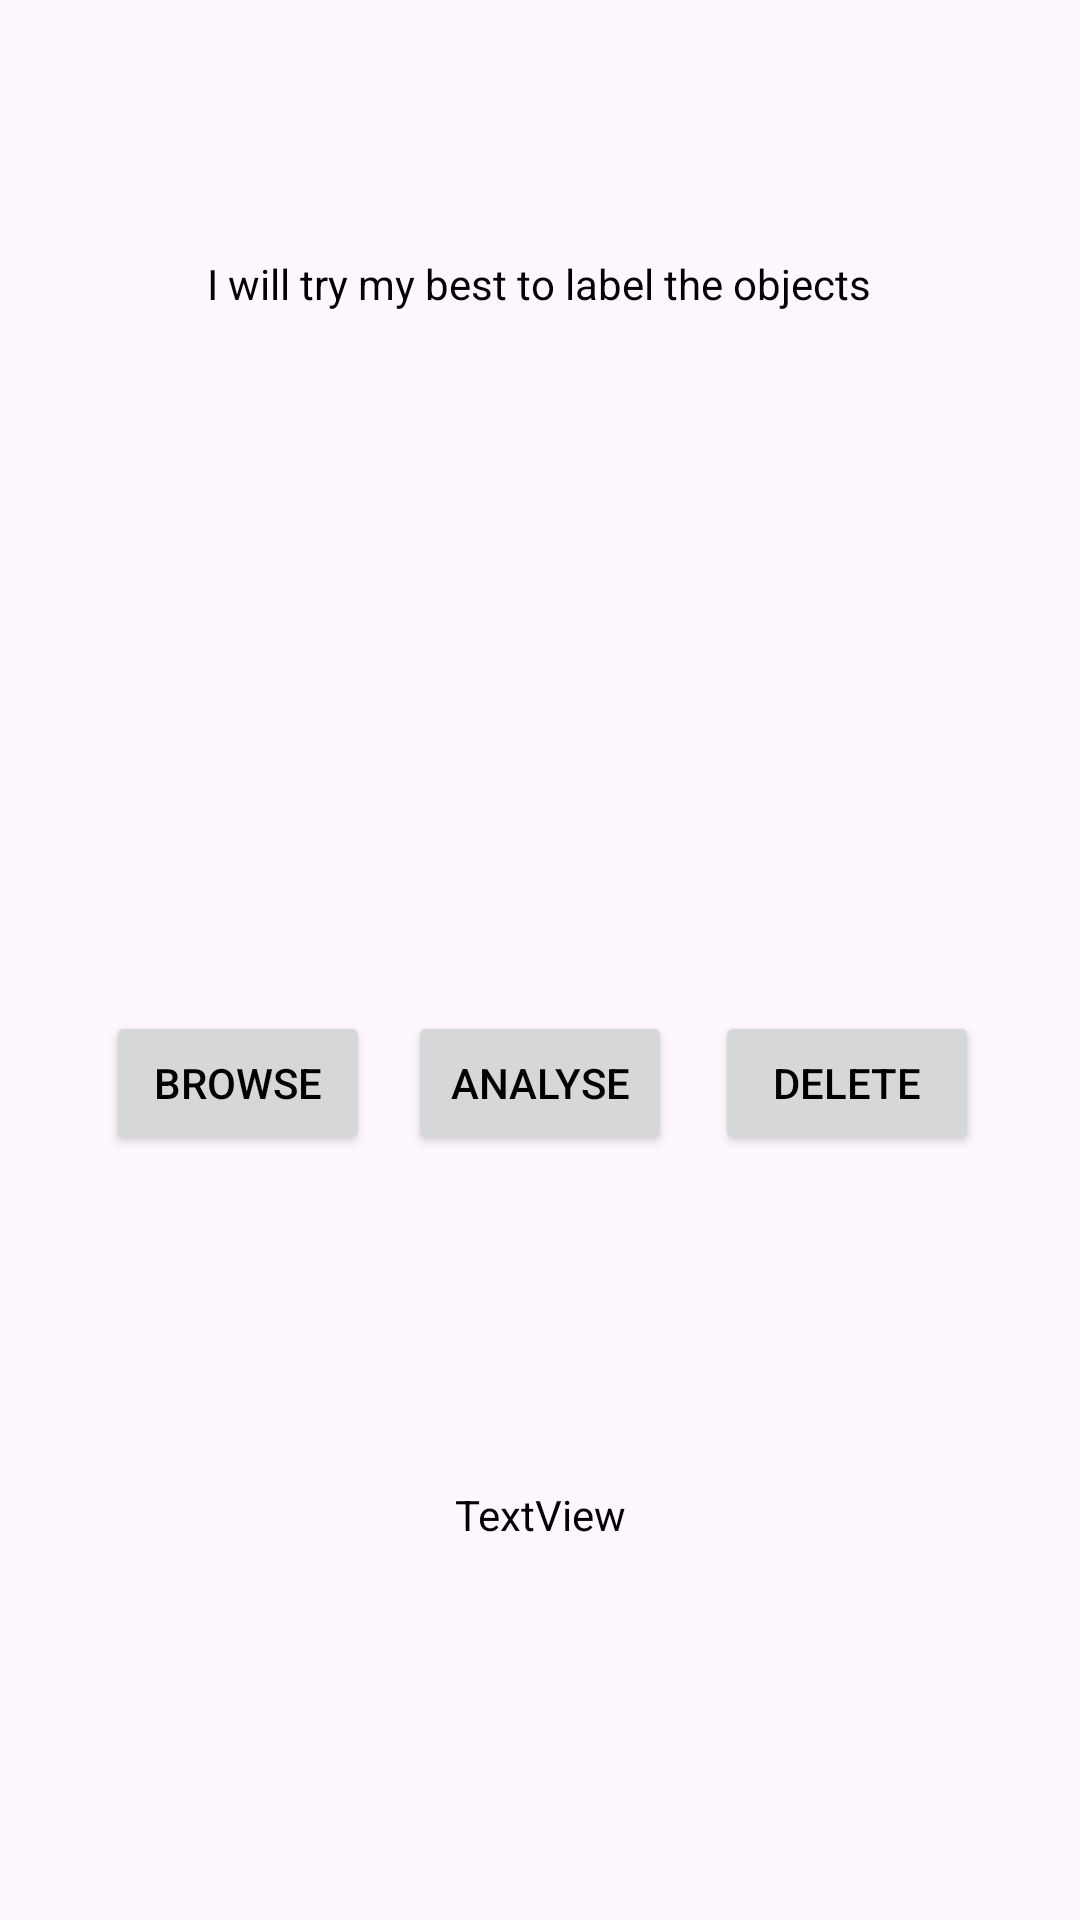

This screen was rendered from an Android layout file. Write that file and the resources it references.
<!-- AndroidManifest.xml: application theme Theme.ChatBot -->
<!-- res/layout/activity_image_labeling.xml -->
<?xml version="1.0" encoding="utf-8"?>
<androidx.constraintlayout.widget.ConstraintLayout xmlns:android="http://schemas.android.com/apk/res/android"
    xmlns:app="http://schemas.android.com/apk/res-auto"
    xmlns:tools="http://schemas.android.com/tools"
    android:layout_width="match_parent"
    android:layout_height="match_parent"
    tools:context=".ImageLabelingActivity">

    <ImageView
        android:id="@+id/imageView2"
        android:layout_width="200dp"
        android:layout_height="200dp"
        app:layout_constraintBottom_toBottomOf="parent"
        app:layout_constraintEnd_toEndOf="parent"
        app:layout_constraintHorizontal_bias="0.498"
        app:layout_constraintStart_toStartOf="parent"
        app:layout_constraintTop_toTopOf="parent"
        app:layout_constraintVertical_bias="0.297"
        tools:srcCompat="@drawable/baseline_person_24" />

    <Button
        android:id="@+id/buttonanalyse"
        android:layout_width="wrap_content"
        android:layout_height="wrap_content"
        android:text="Analyse"
        app:layout_constraintBottom_toBottomOf="parent"
        app:layout_constraintEnd_toEndOf="parent"
        app:layout_constraintStart_toStartOf="parent"
        app:layout_constraintTop_toTopOf="parent"
        app:layout_constraintVertical_bias="0.569" />

    <Button
        android:id="@+id/btndelete"
        android:layout_width="wrap_content"
        android:layout_height="wrap_content"
        android:text="Delete"
        app:layout_constraintBottom_toBottomOf="parent"
        app:layout_constraintEnd_toEndOf="parent"
        app:layout_constraintHorizontal_bias="0.298"
        app:layout_constraintStart_toEndOf="@+id/buttonanalyse"
        app:layout_constraintTop_toTopOf="parent"
        app:layout_constraintVertical_bias="0.569" />

    <Button
        android:id="@+id/btnbrowse"
        android:layout_width="wrap_content"
        android:layout_height="wrap_content"
        android:text="Browse"
        app:layout_constraintBottom_toBottomOf="parent"
        app:layout_constraintEnd_toStartOf="@+id/buttonanalyse"
        app:layout_constraintHorizontal_bias="0.733"
        app:layout_constraintStart_toStartOf="parent"
        app:layout_constraintTop_toTopOf="parent"
        app:layout_constraintVertical_bias="0.569" />

    <TextView
        android:id="@+id/txtresult"
        android:layout_width="0dp"
        android:layout_height="wrap_content"
        android:text="TextView"
        android:textAlignment="center"
        app:layout_constraintBottom_toBottomOf="parent"
        app:layout_constraintEnd_toEndOf="parent"
        app:layout_constraintHorizontal_bias="0.0"
        app:layout_constraintStart_toStartOf="parent"
        app:layout_constraintTop_toBottomOf="@+id/buttonanalyse"
        app:layout_constraintVertical_bias="0.467" />

    <ImageView
        android:id="@+id/imageView3"
        android:layout_width="141dp"
        android:layout_height="60dp"
        app:layout_constraintBottom_toBottomOf="parent"
        app:layout_constraintEnd_toEndOf="parent"
        app:layout_constraintHorizontal_bias="0.496"
        app:layout_constraintStart_toStartOf="parent"
        app:layout_constraintTop_toTopOf="parent"
        app:layout_constraintVertical_bias="0.006"
        app:srcCompat="@drawable/bot" />

    <TextView
        android:id="@+id/textView3"
        android:layout_width="wrap_content"
        android:layout_height="wrap_content"
        android:text="I will try my best to label the objects"
        app:layout_constraintBottom_toBottomOf="parent"
        app:layout_constraintEnd_toEndOf="parent"
        app:layout_constraintHorizontal_bias="0.497"
        app:layout_constraintStart_toStartOf="parent"
        app:layout_constraintTop_toBottomOf="@+id/imageView3"
        app:layout_constraintVertical_bias="0.039" />
</androidx.constraintlayout.widget.ConstraintLayout>
<!-- resources referenced by this layout -->
<resources>
  <!-- drawable baseline_person_24 (drawable) -->
  <vector android:height="24dp" android:tint="#0A6E64"
      android:viewportHeight="24" android:viewportWidth="24"
      android:width="24dp" xmlns:android="http://schemas.android.com/apk/res/android">
      <path android:fillColor="@android:color/white" android:pathData="M12,12c2.21,0 4,-1.79 4,-4s-1.79,-4 -4,-4 -4,1.79 -4,4 1.79,4 4,4zM12,14c-2.67,0 -8,1.34 -8,4v2h16v-2c0,-2.66 -5.33,-4 -8,-4z"/>
  </vector>
  <style name="Theme.ChatBot" parent="Base.Theme.ChatBot" />
  <style name="Base.Theme.ChatBot" parent="Theme.Material3.DayNight.NoActionBar">
          
           <item name="colorPrimary">@color/darkgreen</item>
          <item name="colorSecondary">@color/white</item>
          <item name="android:textColor">@color/black</item>
      </style>
  <color name="darkgreen">#0A6E64</color>
  <color name="white">#FFFFFFFF</color>'
  <color name="black">#FF000000</color>
</resources>
